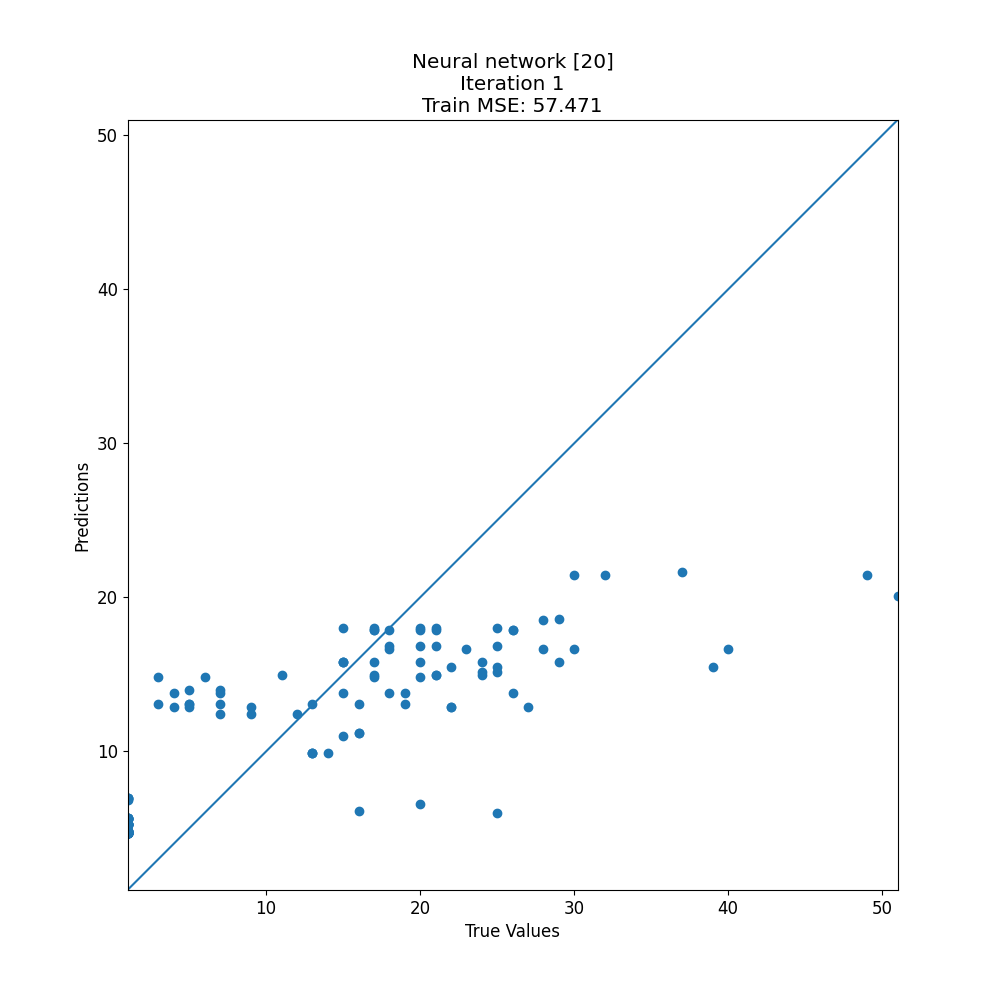

The table this chart was drawn from, first rows:
target, prediction
1, 5.196
1, 5.281
1, 4.694
1, 4.694
1, 4.694
15, 15.81
22, 12.88
1, 4.694
24, 15.14
1, 4.694
1, 5.698
37, 21.67
5, 14.01
3, 14.84
21, 14.97
1, 5.643
30, 16.64
11, 14.97
1, 5.643
18, 16.87
25, 5.974
1, 4.694
28, 16.64
1, 4.692
7, 12.42
15, 18.03
7, 14.01
1, 4.694
49, 21.48
22, 15.5
1, 4.694
17, 14.97
25, 15.14
1, 4.694
21, 18.03
24, 15.81
15, 13.82
1, 4.694
1, 4.692
25, 15.5
15, 15.78
16, 11.21
18, 16.64
1, 4.694
1, 4.846
18, 17.86
1, 4.694
1, 5.281
39, 15.45
17, 17.87
1, 5.698
26, 17.87
13, 9.881
26, 13.82
12, 12.42
1, 4.694
5, 13.1
1, 4.846
20, 6.559
16, 6.11
... 83 more rows
